Dataset: lego-image-classification (GitHub, tvuylsteke/lego-image-classification). Classes: no brick, brick 2x4, brick 1x2.

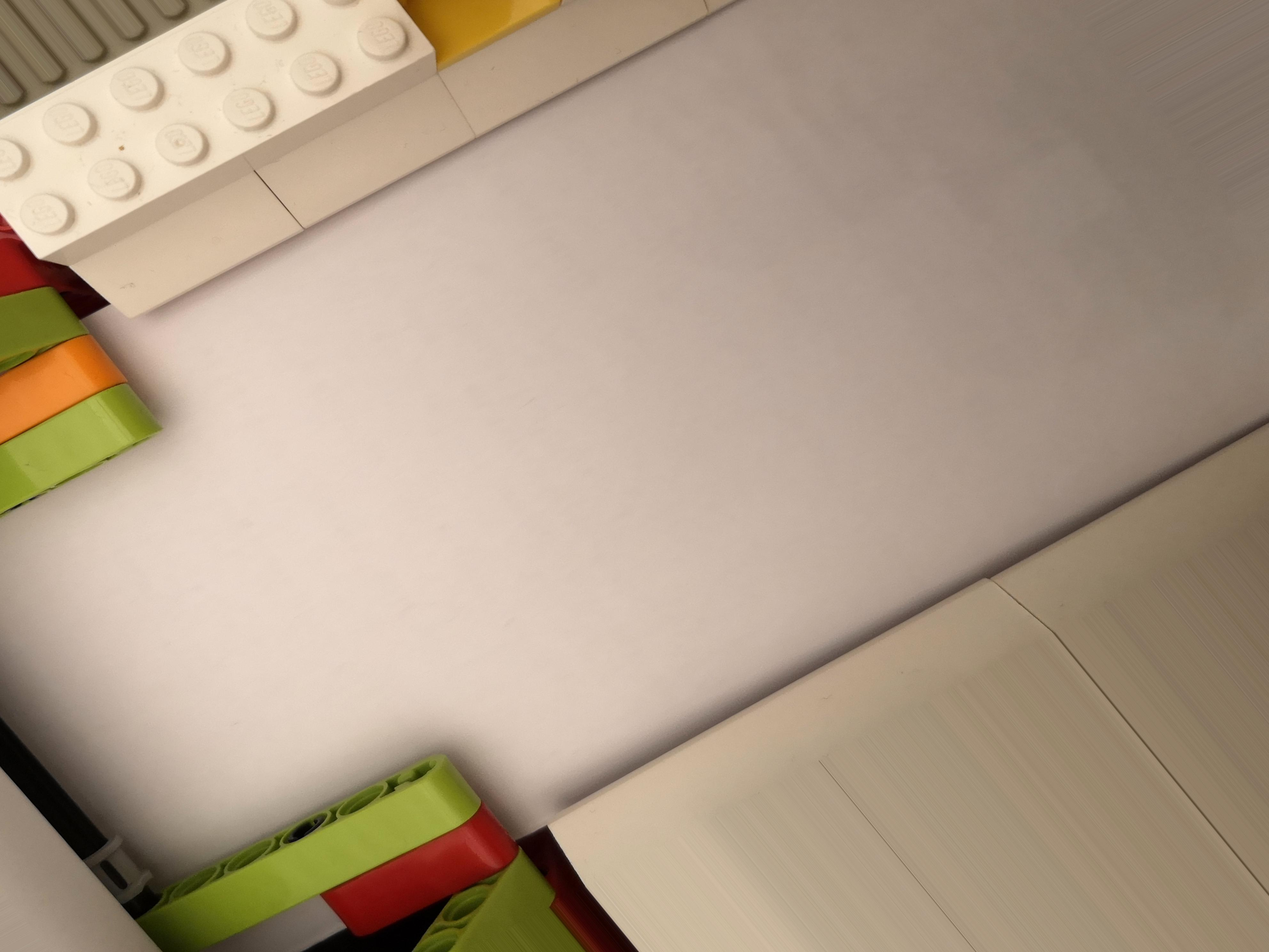
Label: no brick

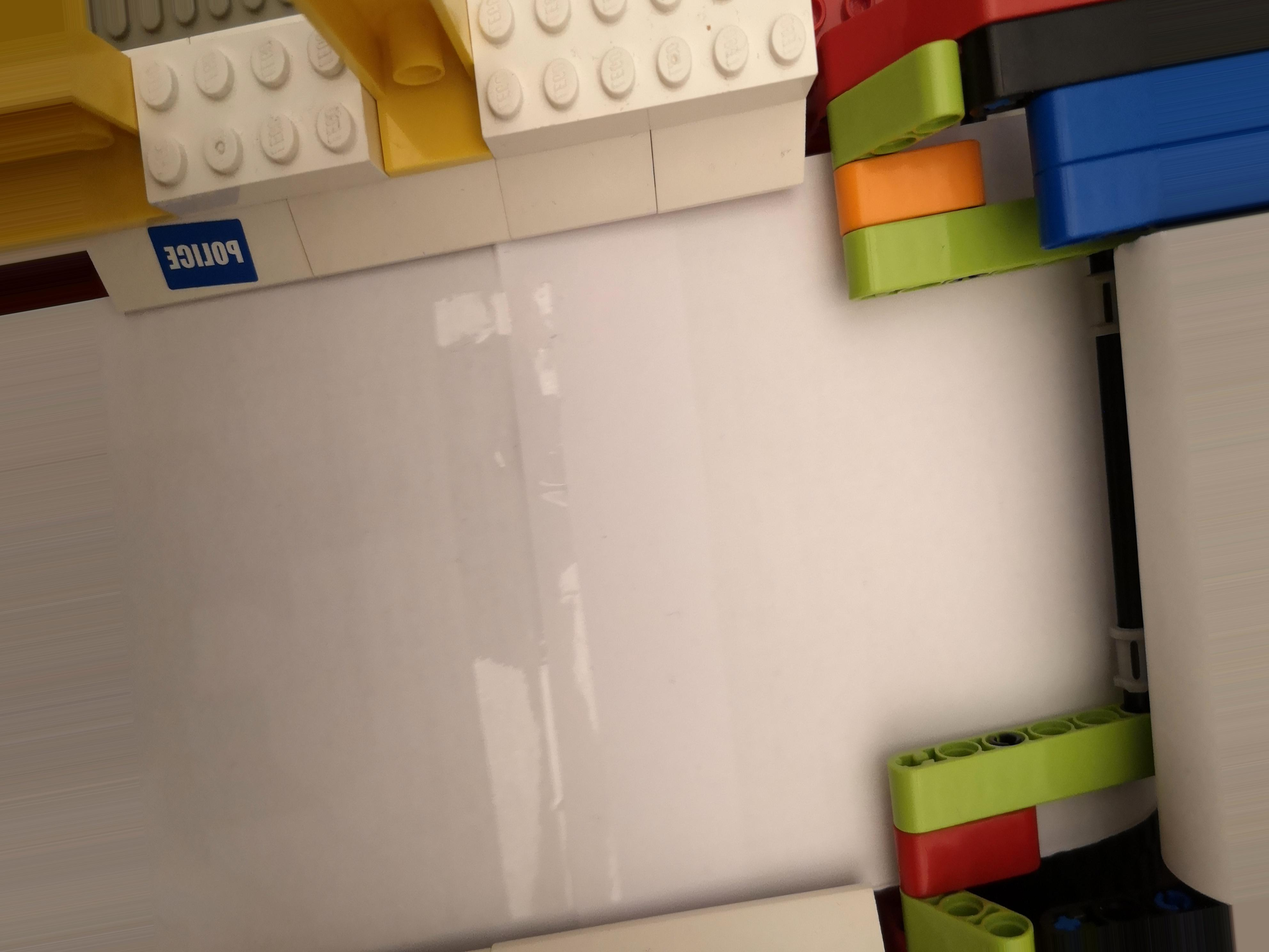
Label: no brick

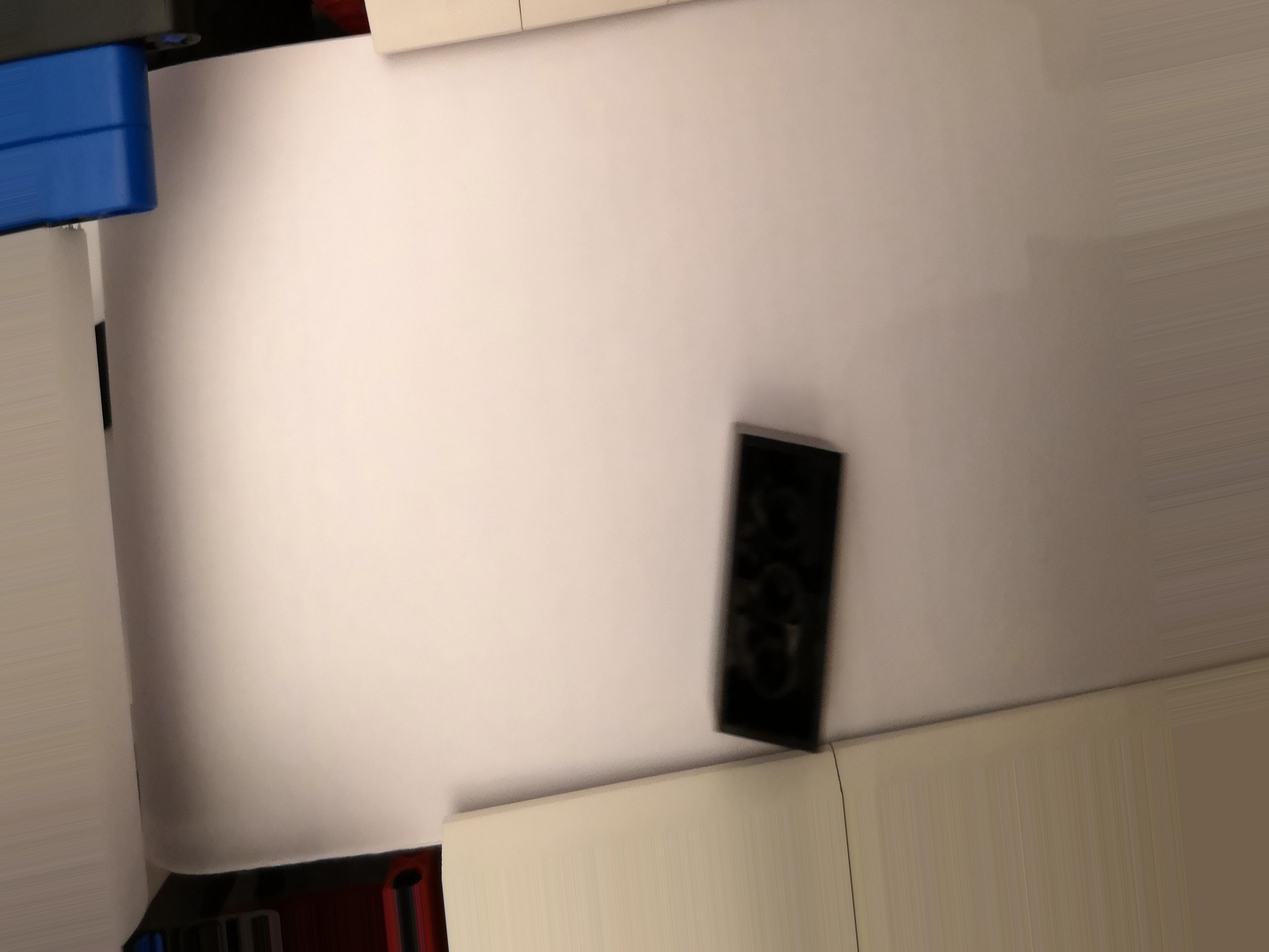
Label: brick 2x4

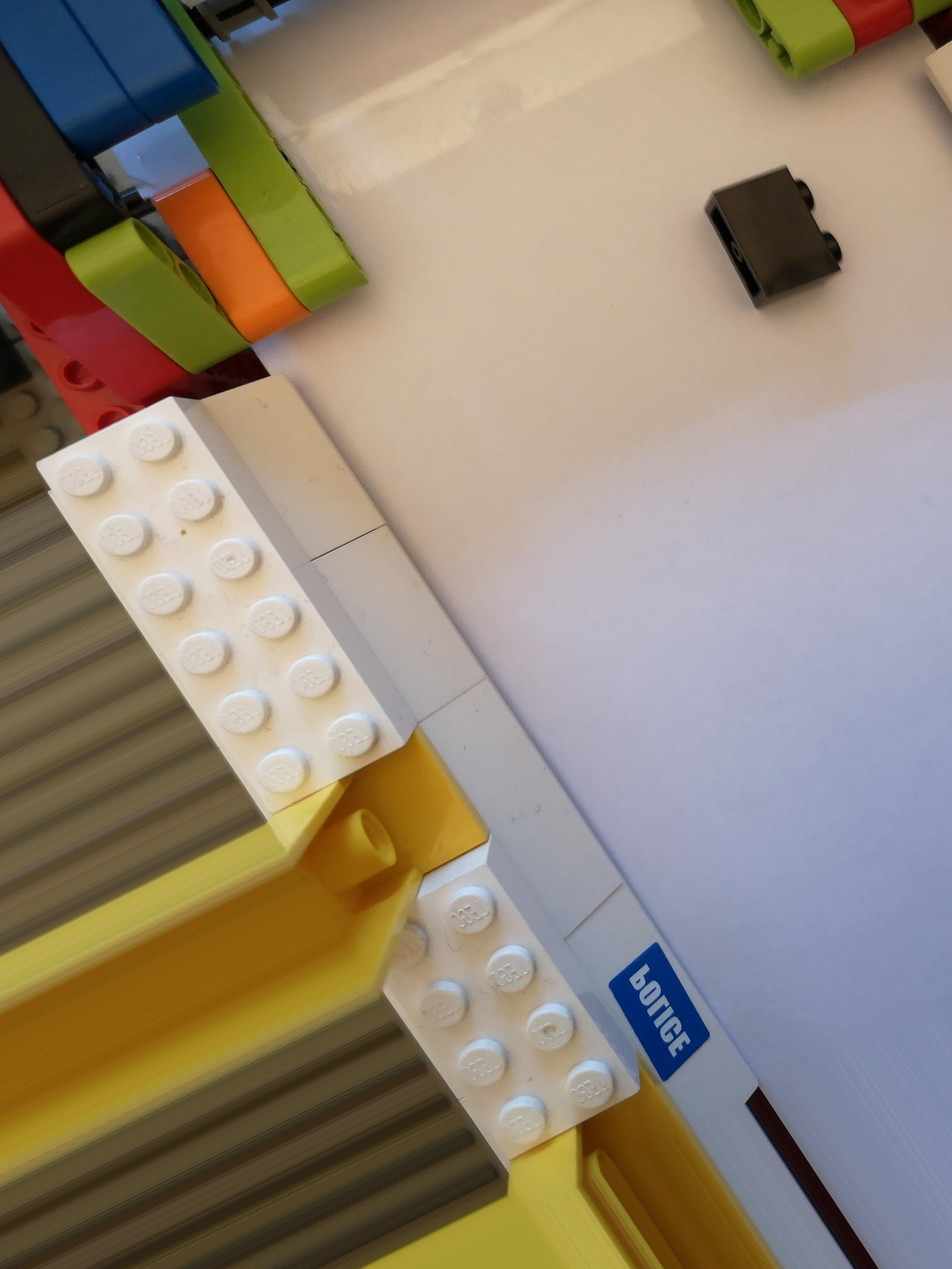
Label: brick 1x2

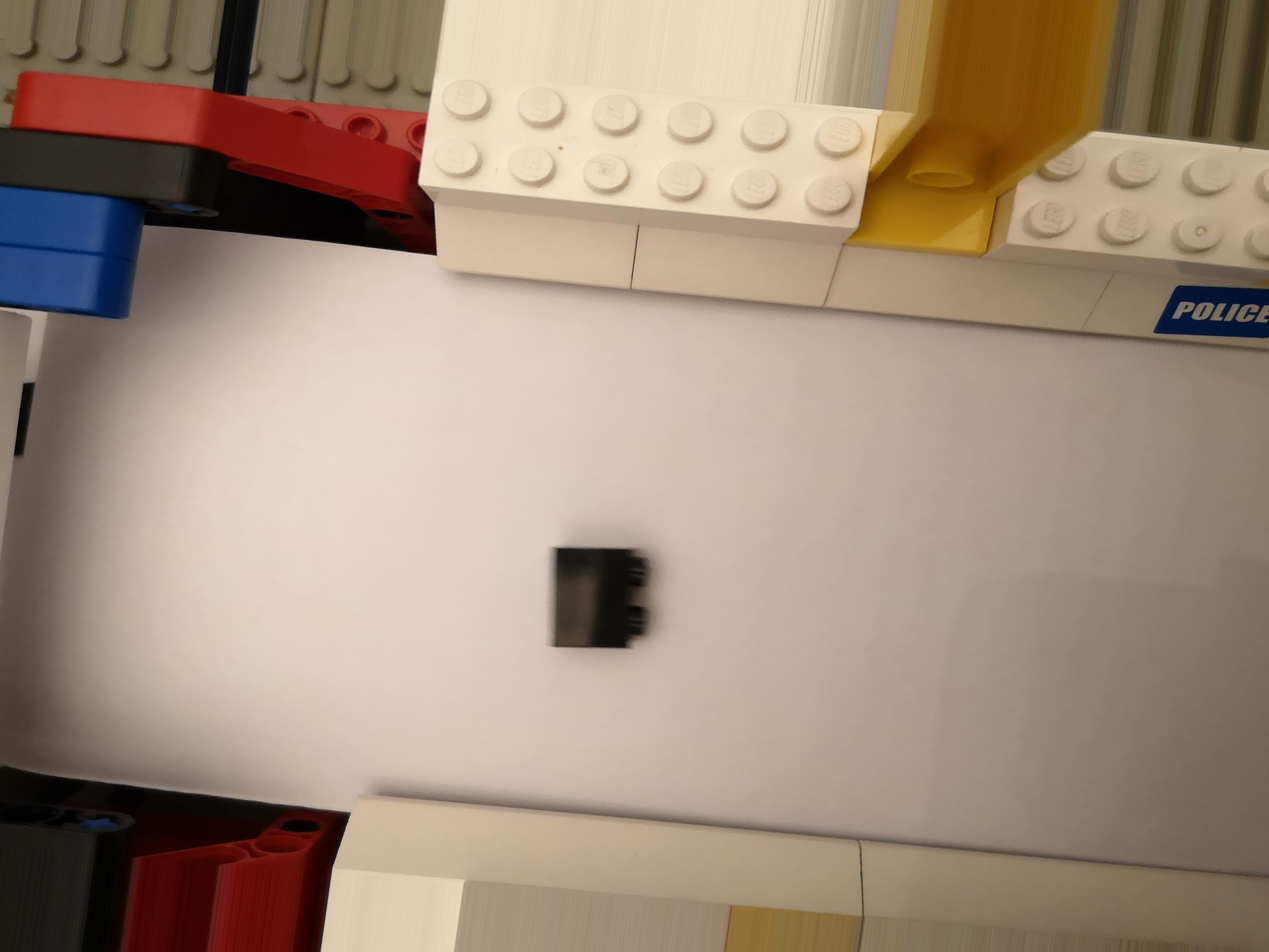
Label: brick 1x2

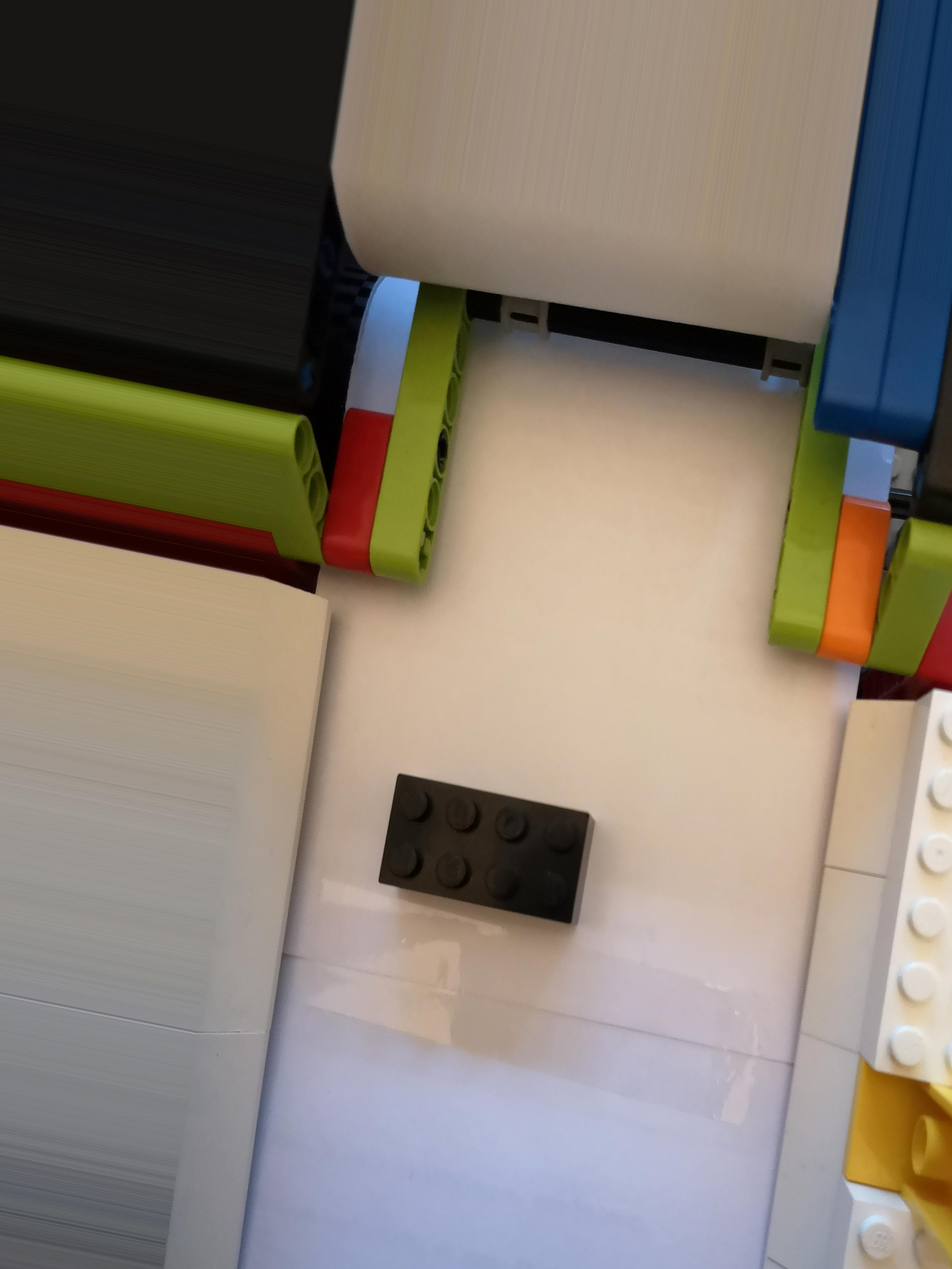
Label: brick 2x4
